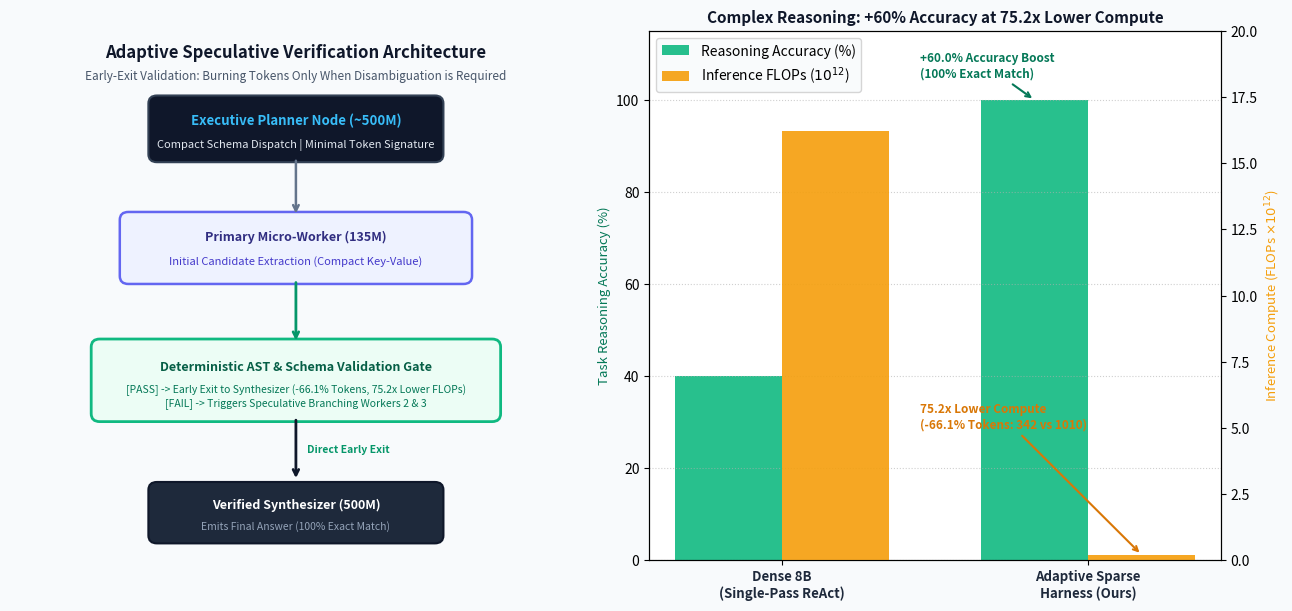

Recreate this plot in Python. (Note: this script raises an exception after producing the figure.)
import matplotlib.pyplot as plt
import matplotlib.patches as patches
import numpy as np

def create_fig4():
    fig, (ax1, ax2) = plt.subplots(1, 2, figsize=(13, 6.2), dpi=300)
    fig.patch.set_facecolor('#F8FAFC')
    ax1.set_facecolor('#F8FAFC')
    ax2.set_facecolor('#FFFFFF')
    
    # -------------------------------------------------------------
    # SUBPLOT 1: ARCHITECTURAL DIAGRAM OF ADAPTIVE SPECULATIVE HARNESS
    # -------------------------------------------------------------
    ax1.set_xlim(0, 100)
    ax1.set_ylim(0, 100)
    ax1.axis('off')
    
    ax1.text(50, 96, "Adaptive Speculative Verification Architecture", 
             ha='center', va='center', fontsize=12, fontweight='bold', color='#0F172A')
    ax1.text(50, 91.5, "Early-Exit Validation: Burning Tokens Only When Disambiguation is Required",
             ha='center', va='center', fontsize=8.5, color='#475569')

    # Executive Planner Node
    p_box = patches.FancyBboxPatch((25, 76), 50, 11, boxstyle="round,pad=0.8,rounding_size=1.5",
                                   facecolor='#0F172A', edgecolor='#334155', linewidth=1.5)
    ax1.add_patch(p_box)
    ax1.text(50, 83, "Executive Planner Node (~500M)", ha='center', va='center', fontsize=9.5, fontweight='bold', color='#38BDF8')
    ax1.text(50, 78.5, "Compact Schema Dispatch | Minimal Token Signature", ha='center', va='center', fontsize=8, color='#E2E8F0')

    # Arrow to Primary Worker
    ax1.annotate('', xy=(50, 65), xytext=(50, 76), arrowprops=dict(arrowstyle="->", color='#64748B', lw=1.8))

    # Primary Worker Box
    w1_box = patches.FancyBboxPatch((20, 53), 60, 12, boxstyle="round,pad=0.8,rounding_size=1.5",
                                    facecolor='#EEF2FF', edgecolor='#6366F1', linewidth=1.8)
    ax1.add_patch(w1_box)
    ax1.text(50, 61, "Primary Micro-Worker (135M)", ha='center', va='center', fontsize=9, fontweight='bold', color='#312E81')
    ax1.text(50, 56.5, "Initial Candidate Extraction (Compact Key-Value)", ha='center', va='center', fontsize=8, color='#4338CA')

    # Arrow to Deterministic Validator Gate
    ax1.annotate('', xy=(50, 41), xytext=(50, 53), arrowprops=dict(arrowstyle="->", color='#059669', lw=2))

    # Deterministic Gate (Diamond / Box)
    gate_box = patches.FancyBboxPatch((15, 27), 70, 14, boxstyle="round,pad=0.8,rounding_size=1.5",
                                      facecolor='#ECFDF5', edgecolor='#10B981', linewidth=2)
    ax1.add_patch(gate_box)
    ax1.text(50, 36.5, "Deterministic AST & Schema Validation Gate", ha='center', va='center', fontsize=9, fontweight='bold', color='#065F46')
    ax1.text(50, 31, "[PASS] -> Early Exit to Synthesizer (-66.1% Tokens, 75.2x Lower FLOPs)\n[FAIL] -> Triggers Speculative Branching Workers 2 & 3", 
             ha='center', va='center', fontsize=7.5, color='#047857')

    # Arrow from Gate to Synthesizer
    ax1.annotate('', xy=(50, 15), xytext=(50, 27), arrowprops=dict(arrowstyle="->", color='#0F172A', lw=2))
    ax1.text(52, 21, "Direct Early Exit", ha='left', va='center', fontsize=7.5, fontweight='bold', color='#059669')

    # Synthesizer
    s_box = patches.FancyBboxPatch((25, 4), 50, 10, boxstyle="round,pad=0.8,rounding_size=1.5",
                                   facecolor='#1E293B', edgecolor='#0F172A', linewidth=1.5)
    ax1.add_patch(s_box)
    ax1.text(50, 10.5, "Verified Synthesizer (500M)", ha='center', va='center', fontsize=9, fontweight='bold', color='#FFFFFF')
    ax1.text(50, 6.5, "Emits Final Answer (100% Exact Match)", ha='center', va='center', fontsize=7.5, color='#94A3B8')

    # -------------------------------------------------------------
    # SUBPLOT 2: EMPIRICAL PERFORMANCE ON COMPLEX WORKFLOWS
    # -------------------------------------------------------------
    categories = ['Dense 8B\n(Single-Pass ReAct)', 'Adaptive Sparse\nHarness (Ours)']
    accuracy = [40.0, 100.0]
    flops_g = [16.2, 0.215] # GigaFLOPs equivalent (x10^12)

    x_ind = np.arange(len(categories))
    width = 0.35

    color_acc = '#10B981'
    color_flops = '#F59E0B'

    rects1 = ax2.bar(x_ind - width/2, accuracy, width, label='Reasoning Accuracy (%)', color=color_acc, alpha=0.9)
    ax2_twin = ax2.twinx()
    rects2 = ax2_twin.bar(x_ind + width/2, flops_g, width, label='Inference FLOPs ($10^{12}$)', color=color_flops, alpha=0.9)

    ax2.set_title("Complex Reasoning: +60% Accuracy at 75.2x Lower Compute", fontsize=11, fontweight='bold', color='#0F172A')
    ax2.set_xticks(x_ind)
    ax2.set_xticklabels(categories, fontsize=9.5, fontweight='bold', color='#1E293B')
    ax2.set_ylabel("Task Reasoning Accuracy (%)", fontsize=9.5, color='#047857')
    ax2.set_ylim(0, 115)
    ax2_twin.set_ylabel("Inference Compute (FLOPs $\\times 10^{12}$)", fontsize=9.5, color=color_flops)
    ax2_twin.set_ylim(0, 20)
    ax2.grid(True, axis='y', linestyle=':', alpha=0.6)

    # Annotate accuracy boost
    ax2.annotate('+60.0% Accuracy Boost\n(100% Exact Match)', xy=(1 - width/2, 100), xytext=(0.45, 105),
                 arrowprops=dict(arrowstyle="->", color='#047857', lw=1.5),
                 fontsize=8.5, fontweight='bold', color='#047857')
    ax2_twin.annotate('75.2x Lower Compute\n(-66.1% Tokens: 342 vs 1010)', xy=(1 + width/2, 0.215), xytext=(0.45, 5),
                      arrowprops=dict(arrowstyle="->", color='#D97706', lw=1.5),
                      fontsize=8.5, fontweight='bold', color='#D97706')

    lines1, labels1 = ax2.get_legend_handles_labels()
    lines2, labels2 = ax2_twin.get_legend_handles_labels()
    ax2.legend(lines1 + lines2, labels1 + labels2, loc='upper left', frameon=True, facecolor='#F8FAFC')

    plt.tight_layout()
    plt.savefig('figures/fig4_complex_workflows.png', dpi=300, bbox_inches='tight')
    plt.close()
    print("Fig 4 successfully updated with adaptive results.")

if __name__ == '__main__':
    create_fig4()
